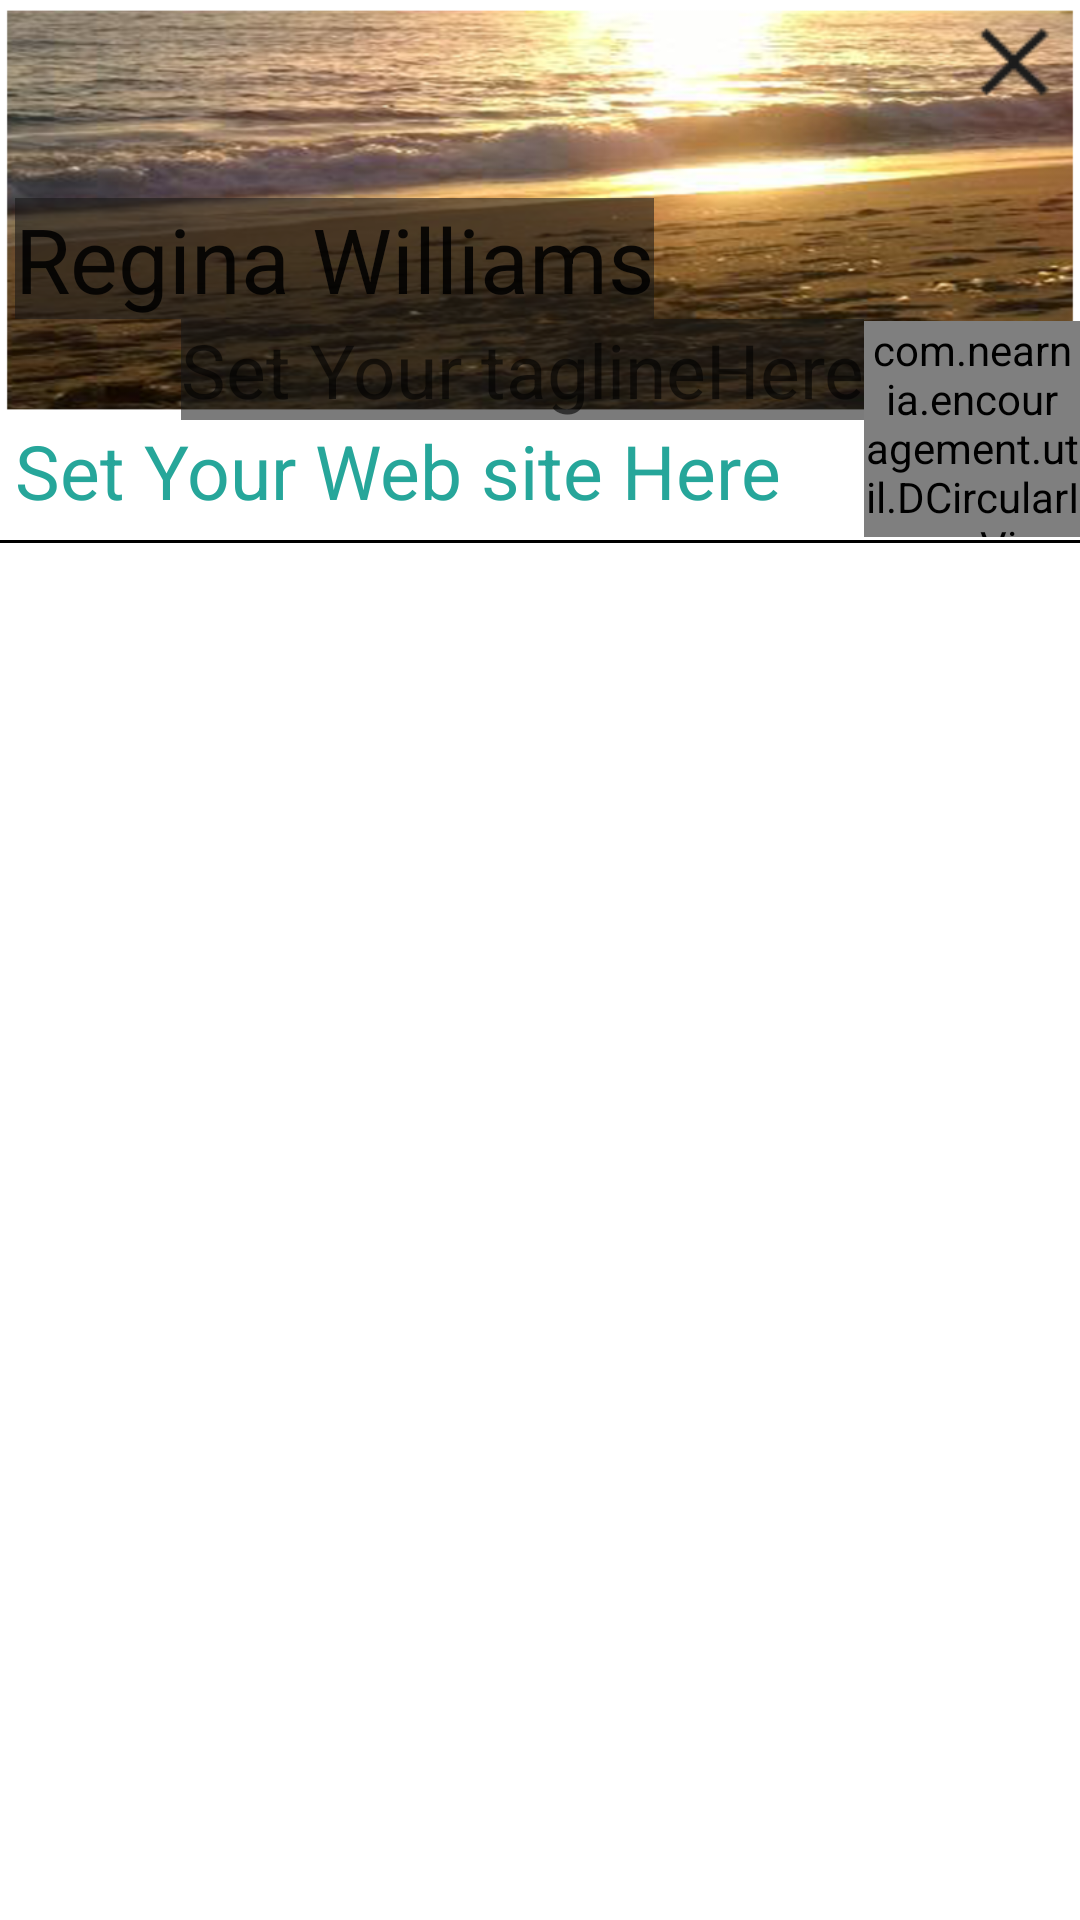

Write the Android layout XML for this screen, with the resource values it uses.
<!-- AndroidManifest.xml: application theme MyMaterialTheme -->
<!-- res/layout/other_user_profile.xml -->
<?xml version="1.0" encoding="utf-8"?>
<RelativeLayout xmlns:android="http://schemas.android.com/apk/res/android"
    android:layout_width="match_parent"
    android:layout_height="match_parent"
    android:background="@android:color/white"
    android:orientation="vertical" >

    <ImageView
        android:id="@+id/profile_cover_image"
        android:layout_width="fill_parent"
        android:layout_height="140dp"
        android:layout_alignParentLeft="true"
        android:layout_alignParentTop="true"
        android:scaleType="fitXY"
        android:src="@drawable/regenarobinsonbackground" />

    <ImageView
        android:id="@+id/LionRoar"
        android:layout_width="48dp"
        android:layout_height="48dp"
        android:layout_alignParentRight="true"
        android:layout_alignParentTop="true"
        android:src="@drawable/close" />

    <View
        android:id="@+id/strut2"
        android:layout_marginTop="1dp"
        android:layout_width="match_parent"
        android:layout_below="@+id/profile_image"
        android:layout_height="1dp"
        android:background="#000000" />

    <ScrollView
        android:id="@+id/selected_categories_settings"
        android:layout_width="match_parent"
        android:layout_height="match_parent"
        android:layout_below="@+id/strut2"
        android:scrollbars="none" >

        <LinearLayout
            android:id="@+id/LinearlayoutinScrollview"
            android:layout_width="match_parent"
            android:layout_height="match_parent"
            android:orientation="vertical" >
        </LinearLayout>
    </ScrollView>

    <com.nearnia.encouragement.util.DCircularImageView
        android:id="@+id/profile_image"
        android:layout_width="72dp"
        android:layout_height="72dp"
        android:layout_alignParentRight="true"
        android:layout_alignParentTop="true"
        android:layout_marginTop="107dp"
        android:layout_weight="1"
        android:src="@drawable/user1" />

    <TextView
        android:id="@+id/website"
        android:layout_width="wrap_content"
        android:layout_height="wrap_content"
        android:layout_alignParentLeft="true"
        android:layout_below="@+id/profile_cover_image"
        android:layout_marginLeft="5dp"
        android:text="Set Your Web site Here"
        android:textAppearance="?android:attr/textAppearanceLarge"
        android:textColor="#26A69A"
        android:textSize="25sp" />

    <TextView
        android:id="@+id/userNAme"
        android:background="@drawable/hamarabacground"
        android:layout_width="wrap_content"
        android:layout_height="wrap_content"
        android:layout_above="@+id/profileTagLine"
        android:layout_alignParentLeft="true"
        android:layout_marginLeft="5dp"
        android:text="Regina Williams"
        android:textAppearance="?android:attr/textAppearanceLarge"
        android:textSize="30sp" />

    <TextView
        android:id="@+id/profileTagLine"
        android:background="@drawable/hamarabacground"
        android:layout_width="wrap_content"
        android:layout_height="wrap_content"
        android:layout_above="@+id/website"
        android:layout_toLeftOf="@+id/profile_image"
        android:text="Set Your taglineHere"
        android:textAppearance="?android:attr/textAppearanceMedium"
        android:textSize="25sp"
        android:visibility="visible" />

</RelativeLayout>
<!-- resources referenced by this layout -->
<resources>
  <!-- drawable close: png bitmap (drawable, 785 bytes) -->
  <!-- drawable hamarabacground (drawable) -->
  <?xml version="1.0" encoding="utf-8"?>
  <shape
      xmlns:android="http://schemas.android.com/apk/res/android"
      android:shape="rectangle"
      >
  
      <gradient
          android:angle="0"
          android:startColor="#90151515"
          android:endColor="#90151515"
          android:type="linear"
          />
  </shape>
  <!-- drawable regenarobinsonbackground: png bitmap (drawable, 309011 bytes) -->
  <!-- drawable user1: png bitmap (drawable, 27895 bytes) -->
  <style name="MyMaterialTheme" parent="MyMaterialTheme.Base">
   
      </style>
  <style name="MyMaterialTheme.Base" parent="Theme.AppCompat.Light.DarkActionBar">
          <item name="windowNoTitle">true</item>
          <item name="windowActionBar">false</item>
          <item name="colorPrimary">@color/colorPrimary</item>
          <item name="colorPrimaryDark">@color/colorPrimaryDark</item>
          <item name="colorAccent">@color/colorAccent</item>
         
      </style>
  <color name="colorPrimary">#26A69A</color>
  <color name="colorPrimaryDark">#26A69A</color>
  <color name="colorAccent">#26A69A</color>
</resources>
